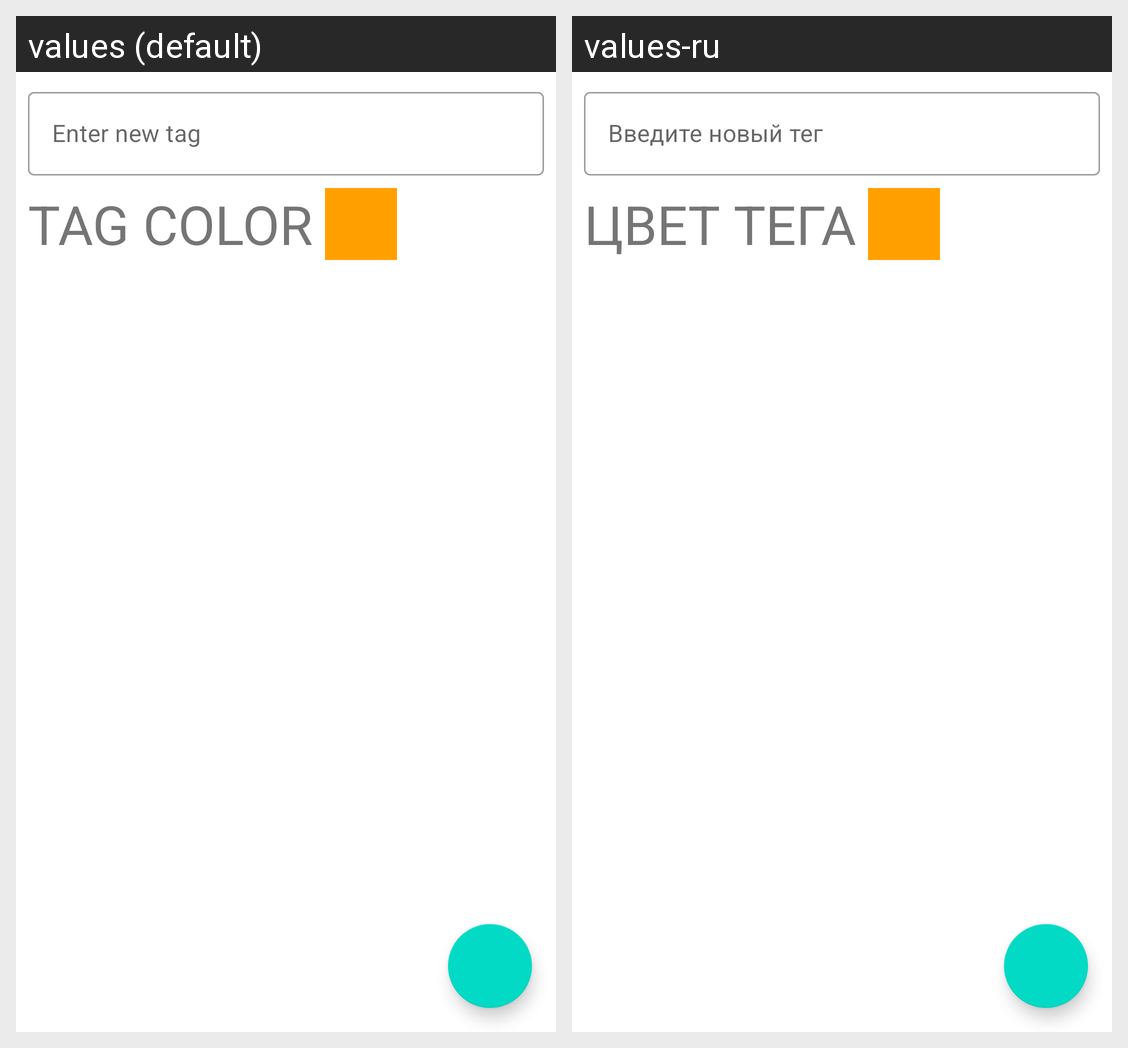

Locale-by-locale string values for the Android screen shown in this grid:
Android screen res/layout/fragment_tags.xml rendered under 2 locales, left to right: values (default), values-ru. Device: Nexus 5 (rendered at 1080×1920; each locale shown at half size, 540×960, under a caption strip naming it); theme AppTheme.
Strings drawn on this screen, with the default value and each locale's value (text and hints the layout hard-codes, and strings that could not be matched under every locale, appear in the picture but are not listed):

tags_fragment.edittext.hint.tag_name
  values: Enter new tag
  values-ru: Введите новый тег

tags_fragment.text.tag_color
  values: TAG COLOR
  values-ru: ЦВЕТ ТЕГА
